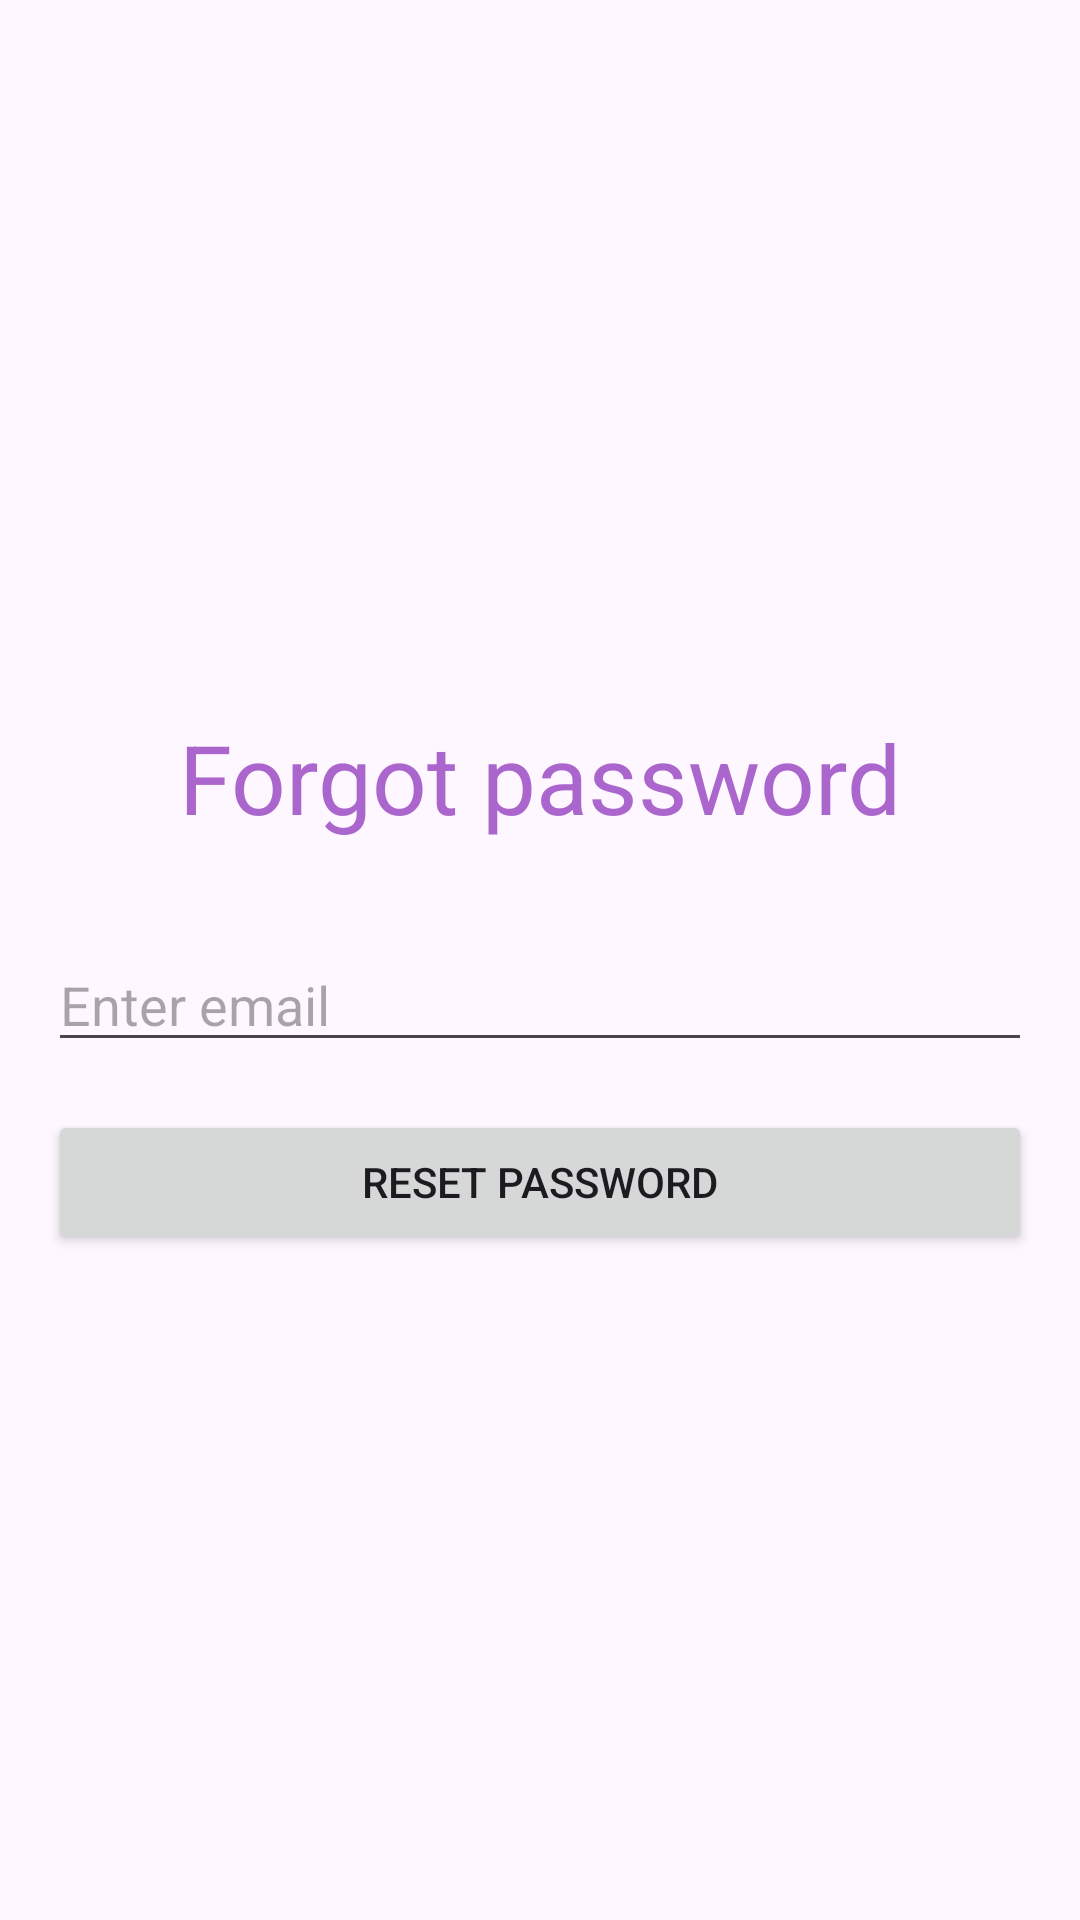

Here is an Android app screen rendered from its layout file. Give the layout XML and the strings, colors and styles it references.
<!-- AndroidManifest.xml: application theme Theme.WizMessenger -->
<!-- res/layout/activity_reset_password.xml -->
<?xml version="1.0" encoding="utf-8"?>
<LinearLayout xmlns:android="http://schemas.android.com/apk/res/android"
    xmlns:tools="http://schemas.android.com/tools"
    android:layout_width="match_parent"
    android:layout_height="match_parent"
    android:gravity="center"
    android:orientation="vertical"
    tools:context=".ResetPasswordActivity">

    <TextView
        android:layout_width="match_parent"
        android:layout_height="wrap_content"
        android:padding="16dp"
        android:text="@string/forgot_password"
        android:textAlignment="center"
        android:textColor="@android:color/holo_purple"
        android:textSize="32sp" />

    <EditText
        android:id="@+id/editTextEmail"
        android:layout_width="match_parent"
        android:layout_height="wrap_content"
        android:layout_margin="16dp"
        android:hint="@string/enter_email"
        android:inputType="textEmailAddress" />

    <Button
        android:id="@+id/buttonResetPassword"
        android:layout_width="match_parent"
        android:layout_height="wrap_content"
        android:layout_marginStart="16dp"
        android:layout_marginEnd="16dp"
        android:text="@string/reset_password" />

</LinearLayout>
<!-- resources referenced by this layout -->
<resources>
  <string name="enter_email">Enter email</string>
  <string name="forgot_password">Forgot password</string>
  <string name="reset_password">Reset password</string>
  <style name="Theme.WizMessenger" parent="Base.Theme.WizMessenger" />
  <style name="Base.Theme.WizMessenger" parent="Theme.Material3.DayNight">
  
          
          
      </style>
</resources>
